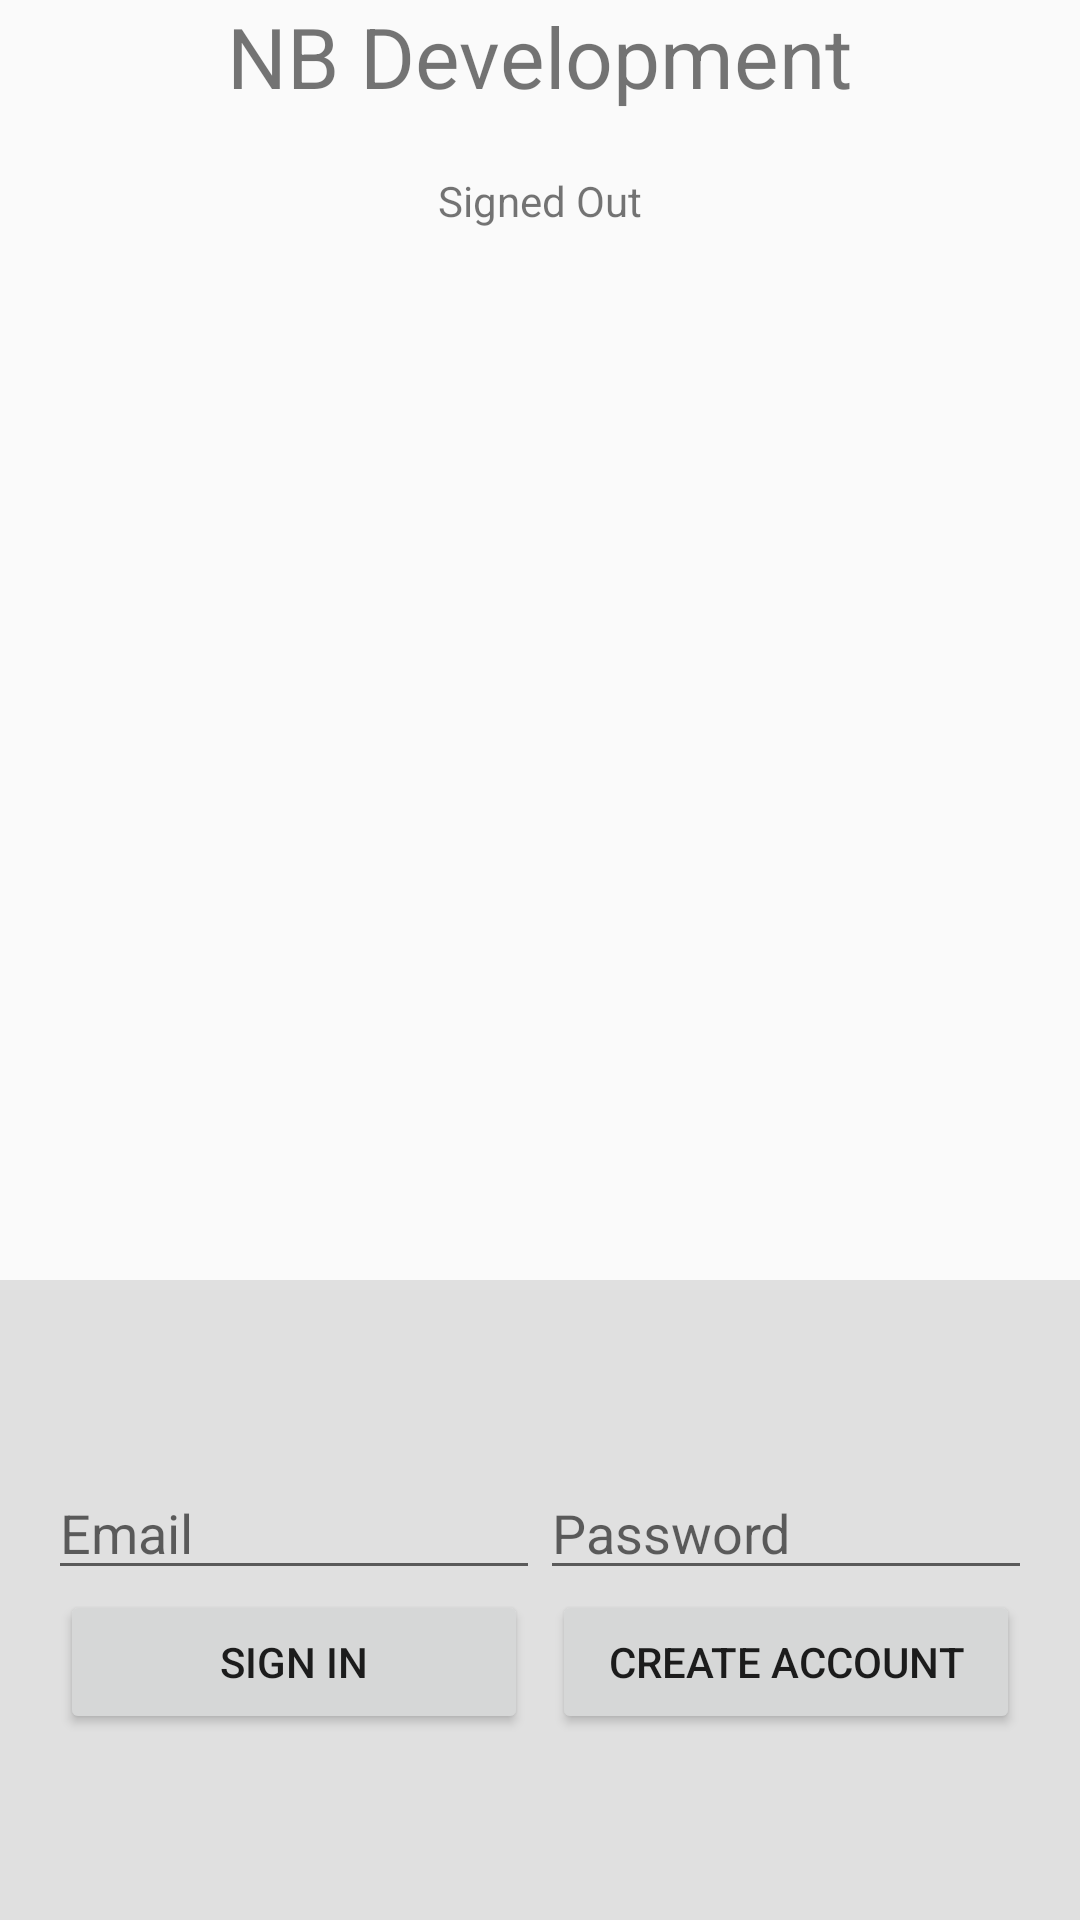

This screen was rendered from an Android layout file. Write that file and the resources it references.
<!-- AndroidManifest.xml: application theme AppTheme -->
<!-- res/layout/activity_main.xml -->
<?xml version="1.0" encoding="utf-8"?>
<LinearLayout xmlns:android="http://schemas.android.com/apk/res/android"
    xmlns:tools="http://schemas.android.com/tools"
    android:layout_width="match_parent"
    android:layout_height="match_parent"
    android:orientation="vertical"
    android:weightSum="3">

    <LinearLayout
        android:layout_width="match_parent"
        android:layout_height="0dp"
        android:layout_weight="2"
        android:gravity="center_horizontal"
        android:orientation="vertical">

        <TextView
            android:id="@+id/title_text"
            android:layout_width="wrap_content"
            android:layout_height="wrap_content"
            android:layout_marginBottom="16dp"
            android:gravity="center"
            android:text="NB Development"
            android:textSize="28sp" />

        <TextView
            android:id="@+id/status"
            android:layout_width="wrap_content"
            android:layout_height="wrap_content"
            android:gravity="center"
            android:padding="4dp"
            android:text="Signed Out"
            android:textSize="14sp" />

        <TextView
            android:id="@+id/detail"
            android:layout_width="wrap_content"
            android:layout_height="wrap_content"
            android:gravity="center"
            android:padding="4dp"
            android:textSize="14sp"
            tools:text="Firebase User ID: 123456789abc" />

    </LinearLayout>

    <RelativeLayout
        android:layout_width="fill_parent"
        android:layout_height="0dp"
        android:layout_weight="1"
        android:background="#E0E0E0"
        android:gravity="center_vertical">

        <LinearLayout
            android:id="@+id/email_password_fields"
            android:layout_width="fill_parent"
            android:layout_height="wrap_content"
            android:orientation="horizontal"
            android:paddingLeft="16dp"
            android:paddingRight="16dp">

            <EditText
                android:id="@+id/edt_email"
                android:layout_width="0dp"
                android:layout_height="wrap_content"
                android:layout_weight="1"
                android:hint="Email"
                android:inputType="textEmailAddress" />

            <EditText
                android:id="@+id/edt_password"
                android:layout_width="0dp"
                android:layout_height="wrap_content"
                android:layout_weight="1"
                android:hint="Password"
                android:inputType="textPassword" />
        </LinearLayout>

        <LinearLayout
            android:id="@+id/email_password_buttons"
            android:layout_width="fill_parent"
            android:layout_height="wrap_content"
            android:layout_below="@+id/email_password_fields"
            android:orientation="horizontal"
            android:paddingLeft="16dp"
            android:paddingRight="16dp">

            <Button
                android:id="@+id/btn_email_sign_in"
                android:layout_width="0dp"
                android:layout_height="wrap_content"
                android:layout_marginLeft="4dp"
                android:layout_marginRight="4dp"
                android:layout_weight="1"
                android:text="Sign In" />

            <Button
                android:id="@+id/btn_email_create_account"
                android:layout_width="0dp"
                android:layout_height="wrap_content"
                android:layout_marginLeft="4dp"
                android:layout_marginRight="4dp"
                android:layout_weight="1"
                android:text="Create Account" />
        </LinearLayout>

        <LinearLayout
            android:id="@+id/layout_signed_in_control"
            android:layout_width="fill_parent"
            android:layout_height="wrap_content"
            android:layout_centerInParent="true"
            android:orientation="horizontal"
            android:paddingLeft="16dp"
            android:paddingRight="16dp"
            android:visibility="gone">

            <Button
                android:id="@+id/btn_sign_out"
                android:layout_width="0dp"
                android:layout_height="wrap_content"
                android:layout_weight="1"
                android:text="Sign Out" />

            <Button
                android:id="@+id/btn_test_message"
                android:layout_width="0dp"
                android:layout_height="wrap_content"
                android:layout_weight="1"
                android:text="Test Message" />

        </LinearLayout>

    </RelativeLayout>

</LinearLayout>
<!-- resources referenced by this layout -->
<resources>
  <style name="AppTheme" parent="Theme.AppCompat.Light.DarkActionBar">
          
          <item name="colorPrimary">@color/colorPrimary</item>
          <item name="colorPrimaryDark">@color/colorPrimaryDark</item>
          <item name="colorAccent">@color/colorAccent</item>
      </style>
  <!-- not gathered from this repository: default colours our renderer supplied (Android Studio template values) -->
  <color name="colorPrimary">#FF6200EE</color>
  <color name="colorPrimaryDark">#FF3700B3</color>
  <color name="colorAccent">#FF03DAC5</color>
</resources>
